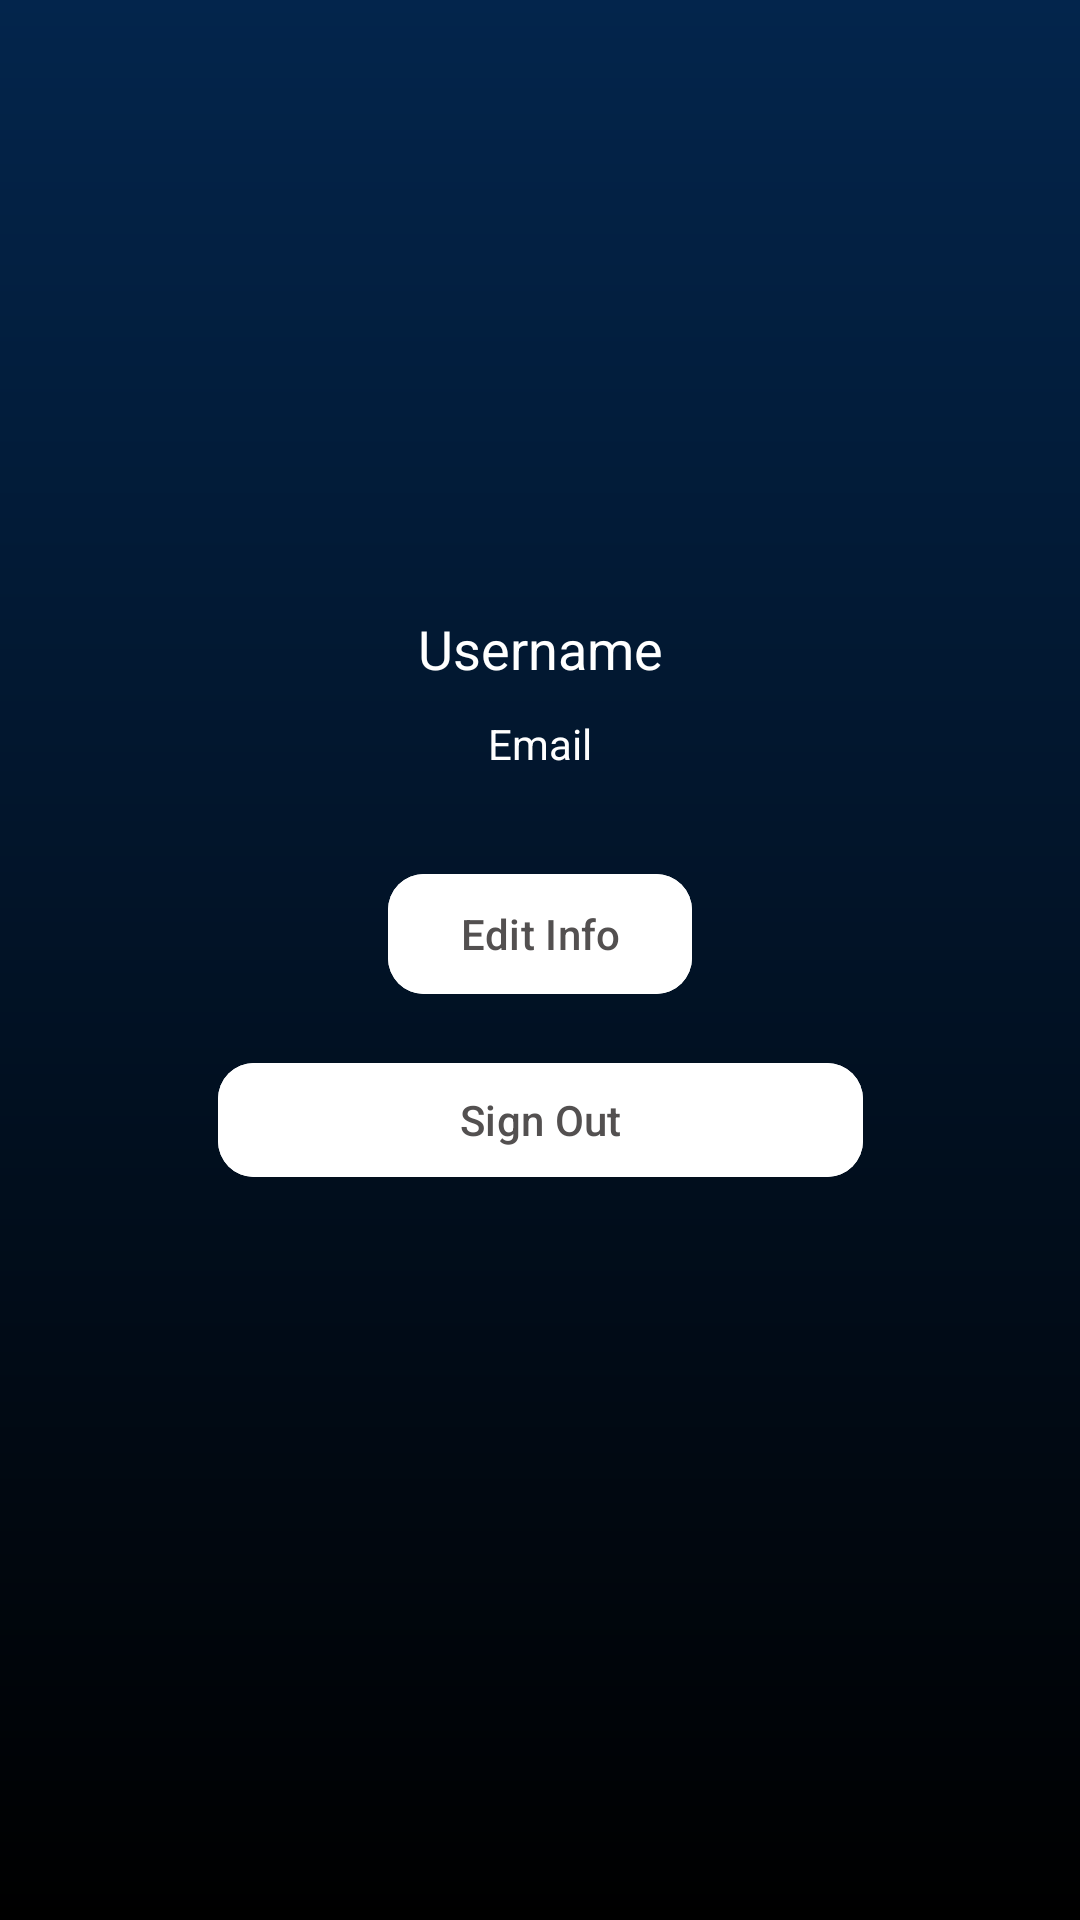

Android layout source for this screen:
<!-- AndroidManifest.xml: application theme Theme.TechBuzz -->
<!-- res/layout/activity_user_info.xml -->
<?xml version="1.0" encoding="utf-8"?>
<androidx.constraintlayout.widget.ConstraintLayout xmlns:android="http://schemas.android.com/apk/res/android"
    xmlns:app="http://schemas.android.com/apk/res-auto"
    xmlns:tools="http://schemas.android.com/tools"
    android:layout_width="match_parent"
    android:layout_height="match_parent"
    android:background="@drawable/user_info_gradient"
    tools:context=".UserInfoActivity">

    <com.google.android.material.appbar.MaterialToolbar
        android:id="@+id/userInfoToolbar"
        android:layout_width="match_parent"
        android:layout_height="?attr/actionBarSize"
        android:title="User Info"
        android:titleTextColor="@android:color/white"
        app:titleCentered="true"
        app:layout_constraintTop_toTopOf="parent" />

    <ImageView
        android:id="@+id/userAvatar"
        android:layout_width="100dp"
        android:layout_height="100dp"
        android:layout_gravity="center"
        android:scaleType="centerCrop"
        android:layout_marginTop="20dp"
        android:background="@drawable/circle_background"
        android:padding="10dp"
        android:contentDescription="@string/user_avatar"
        android:clipToOutline="true"
        app:layout_constraintEnd_toEndOf="parent"
        app:layout_constraintStart_toStartOf="parent"
        app:layout_constraintTop_toBottomOf="@id/userInfoToolbar" />


    
    <TextView
        android:id="@+id/usernameText"
        android:layout_width="wrap_content"
        android:layout_height="wrap_content"
        android:text="Username"
        android:textColor="@android:color/white"
        android:textSize="18sp"
        app:layout_constraintTop_toBottomOf="@id/userAvatar"
        app:layout_constraintStart_toStartOf="parent"
        app:layout_constraintEnd_toEndOf="parent"
        android:layout_marginTop="20dp" />

    
    <TextView
        android:id="@+id/emailText"
        android:layout_width="wrap_content"
        android:layout_height="wrap_content"
        android:text="Email"
        android:textColor="@android:color/white"
        android:textSize="14sp"
        app:layout_constraintTop_toBottomOf="@id/usernameText"
        app:layout_constraintStart_toStartOf="parent"
        app:layout_constraintEnd_toEndOf="parent"
        android:layout_marginTop="10dp" />

    
    <com.google.android.material.button.MaterialButton

        android:id="@+id/btnEditUser"
        android:layout_width="wrap_content"
        android:layout_height="wrap_content"
        android:text="Edit Info"
        android:textColor="#535050"
        android:backgroundTint="@android:color/white"
        app:cornerRadius="12dp"
        app:layout_constraintTop_toBottomOf="@id/emailText"
        app:layout_constraintStart_toStartOf="parent"
        app:layout_constraintEnd_toEndOf="parent"
        android:layout_marginTop="30dp" />

    
    <com.google.android.material.button.MaterialButton
        android:id="@+id/signOutButton"
        android:layout_width="215dp"
        android:layout_height="46dp"
        android:text="Sign Out"
        android:textColor="#535050"
        android:backgroundTint="@android:color/white"
        app:cornerRadius="12dp"
        app:layout_constraintTop_toBottomOf="@id/btnEditUser"
        app:layout_constraintStart_toStartOf="parent"
        app:layout_constraintEnd_toEndOf="parent"
        android:layout_marginTop="15dp" />

</androidx.constraintlayout.widget.ConstraintLayout>
<!-- resources referenced by this layout -->
<resources>
  <!-- drawable user_info_gradient (drawable) -->
  <?xml version="1.0" encoding="utf-8"?>
  <shape xmlns:android="http://schemas.android.com/apk/res/android"
      android:shape="rectangle">
  <gradient xmlns:android="http://schemas.android.com/apk/res/android"
      android:angle="270"
      android:endColor="#000000"
      android:startColor="#03254C"
      android:type="linear" />
  </shape>
  <string name="user_avatar">User Avatar</string>
  <style name="Theme.TechBuzz" parent="Theme.Material3.DayNight.NoActionBar">
          <item name="colorPrimary">@color/primary_blue</item>
          <item name="colorOnPrimary">@color/white</item>
          <item name="colorSurface">@color/md_theme_surface</item>
          <item name="colorOnSurface">@color/md_theme_on_surface</item>
  
          <item name="android:windowDisablePreview">true</item>
      </style>
  <color name="primary_blue">#0288D1</color>
  <color name="white">#FFFFFF</color>
  <color name="md_theme_surface">#FFFFFF</color>
  <color name="md_theme_on_surface">#000000</color>
</resources>
